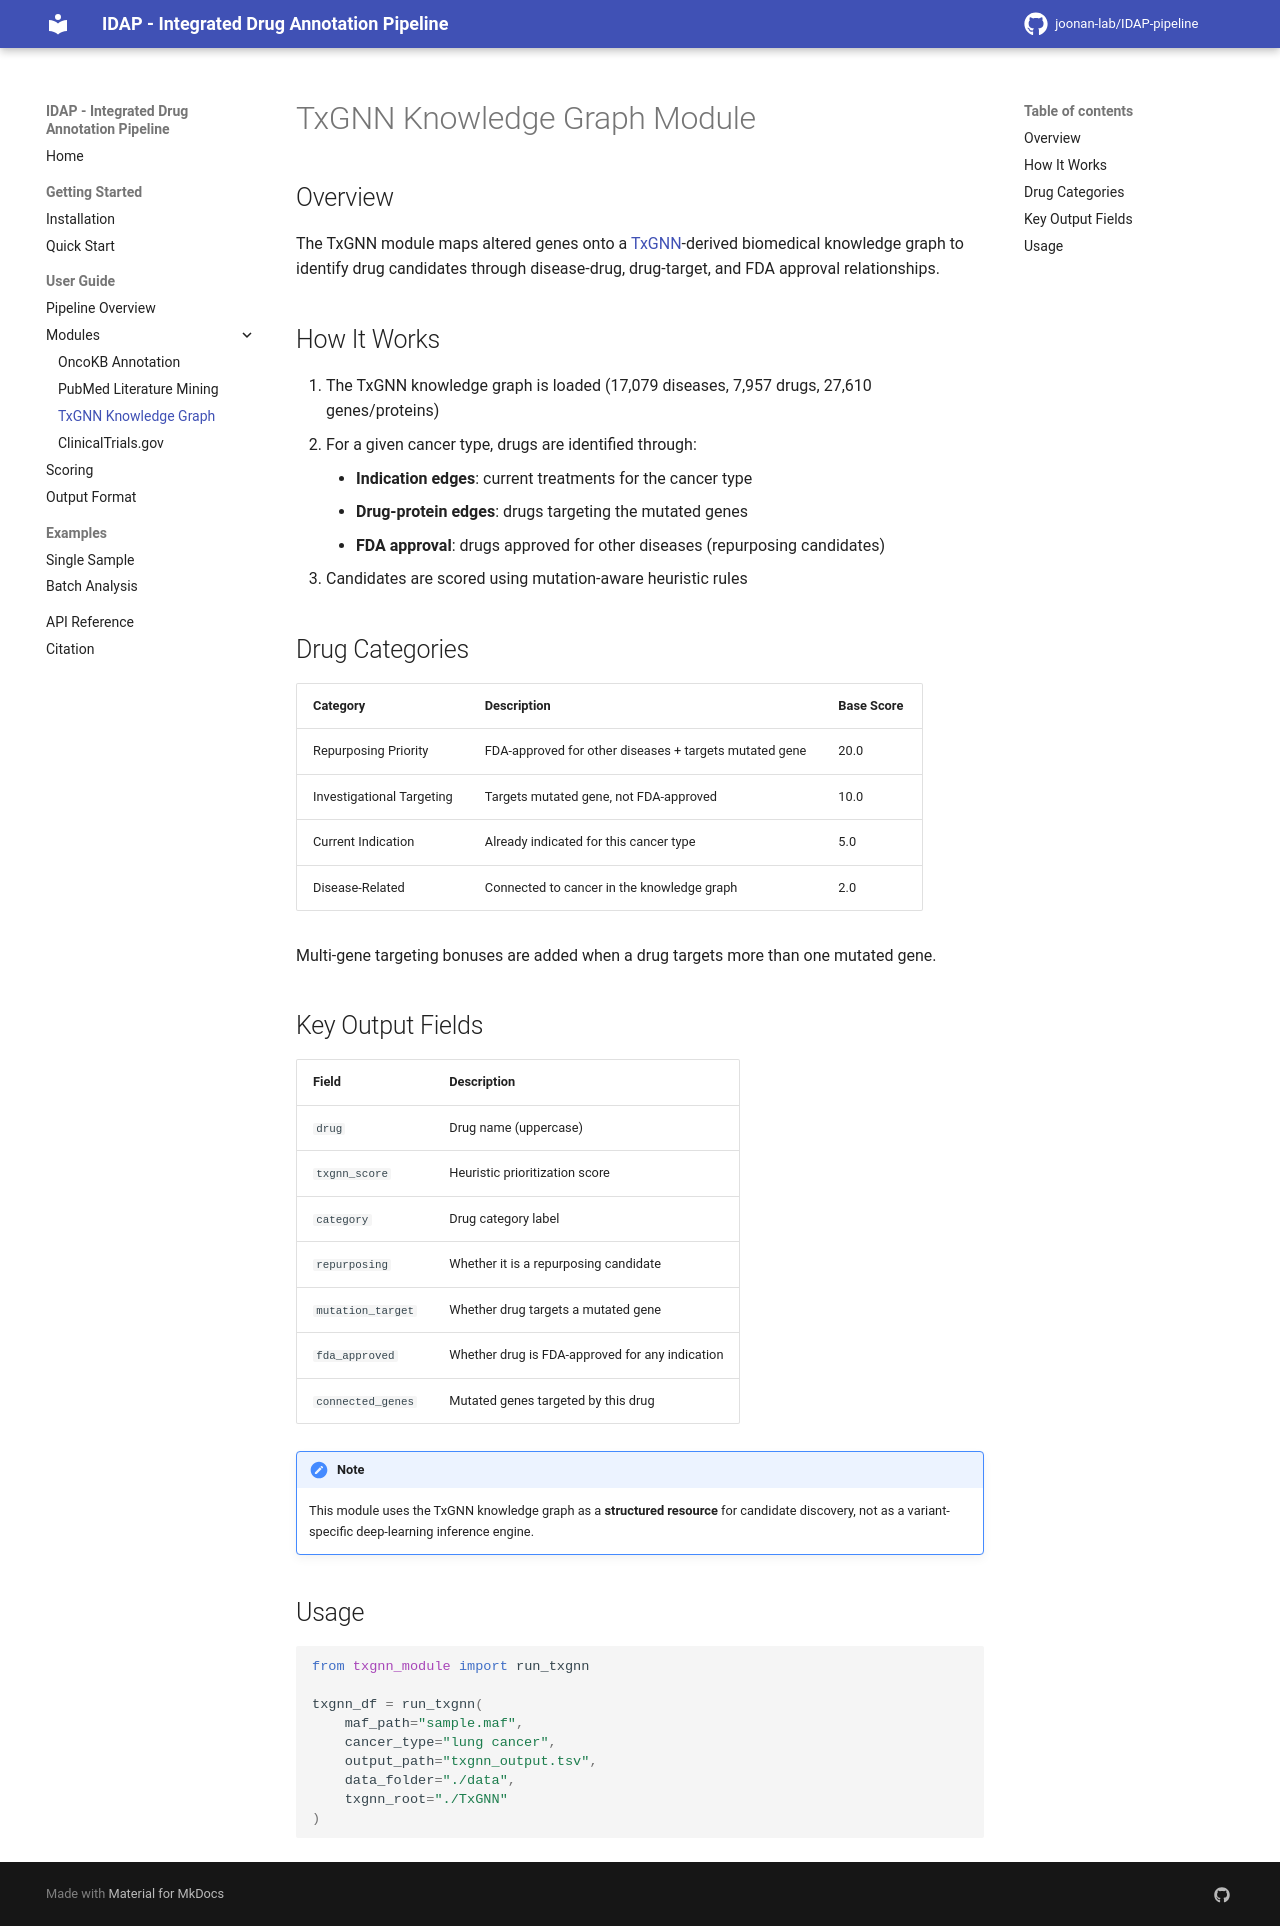

repository: joonan-lab/IDAP-pipeline · page: modules/txgnn/index.html · generator: mkdocs

# TxGNN Knowledge Graph Module

## Overview

The TxGNN module maps altered genes onto a [TxGNN](https://github.com/mims-harvard/TxGNN)-derived biomedical knowledge graph to identify drug candidates through disease-drug, drug-target, and FDA approval relationships.

## How It Works

1. The TxGNN knowledge graph is loaded (17,079 diseases, 7,957 drugs, 27,610 genes/proteins)
2. For a given cancer type, drugs are identified through:
    - **Indication edges**: current treatments for the cancer type
    - **Drug-protein edges**: drugs targeting the mutated genes
    - **FDA approval**: drugs approved for other diseases (repurposing candidates)
3. Candidates are scored using mutation-aware heuristic rules

## Drug Categories

| Category | Description | Base Score |
|----------|-------------|-----------|
| Repurposing Priority | FDA-approved for other diseases + targets mutated gene | 20.0 |
| Investigational Targeting | Targets mutated gene, not FDA-approved | 10.0 |
| Current Indication | Already indicated for this cancer type | 5.0 |
| Disease-Related | Connected to cancer in the knowledge graph | 2.0 |

Multi-gene targeting bonuses are added when a drug targets more than one mutated gene.

## Key Output Fields

| Field | Description |
|-------|-------------|
| `drug` | Drug name (uppercase) |
| `txgnn_score` | Heuristic prioritization score |
| `category` | Drug category label |
| `repurposing` | Whether it is a repurposing candidate |
| `mutation_target` | Whether drug targets a mutated gene |
| `fda_approved` | Whether drug is FDA-approved for any indication |
| `connected_genes` | Mutated genes targeted by this drug |

!!! note
    This module uses the TxGNN knowledge graph as a **structured resource** for candidate discovery, not as a variant-specific deep-learning inference engine.

## Usage

```python
from txgnn_module import run_txgnn

txgnn_df = run_txgnn(
    maf_path="sample.maf",
    cancer_type="lung cancer",
    output_path="txgnn_output.tsv",
    data_folder="./data",
    txgnn_root="./TxGNN"
)
```
